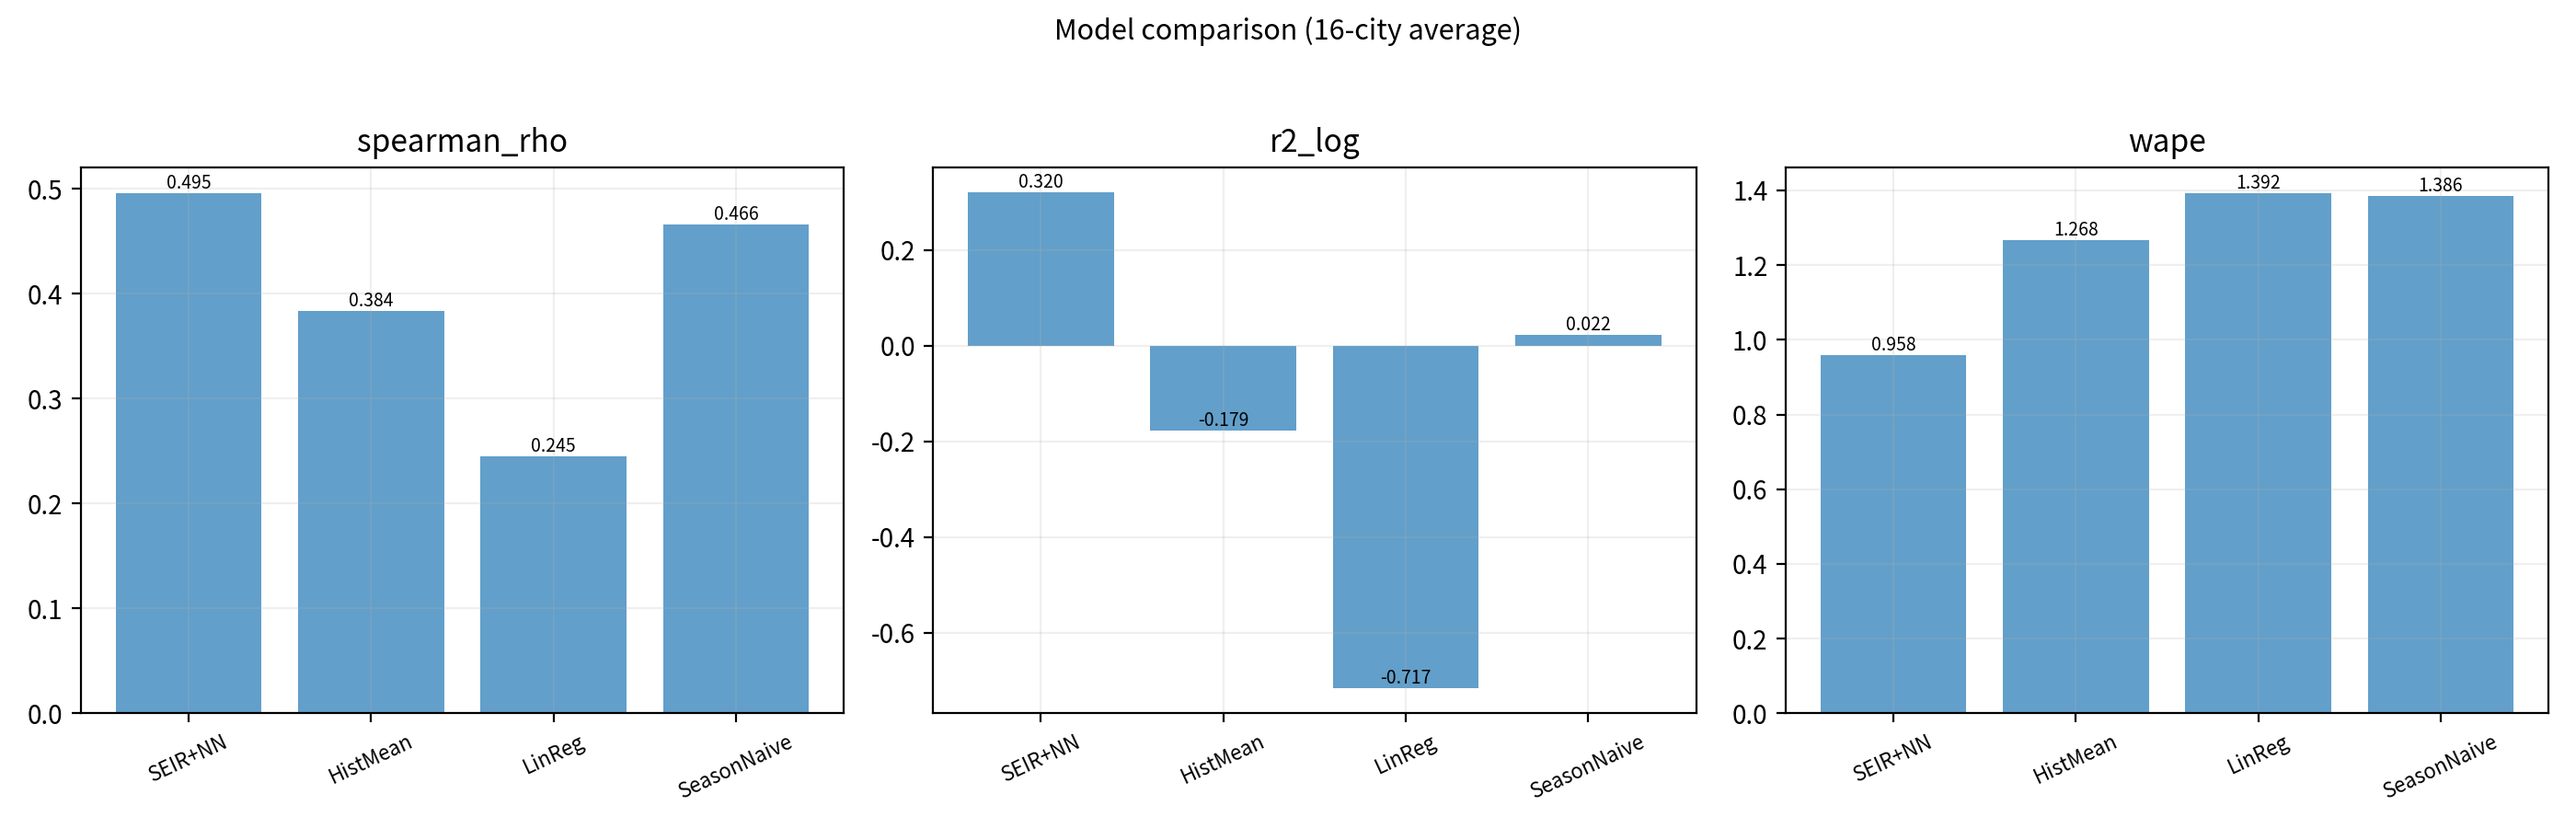

Data behind this chart, as committed beside it:
pearson_r, spearman_rho, kendall_tau, r2_log, mae, rmse, wape, rmsle, model, city_en
0.3328, 0.5355, 0.4281, 0.3978, 12.74, 80.84, 0.933, 1.037, SEIR+NN, Chaozhou
0.3292, 0.4931, 0.4274, -0.3952, 19.38, 77.09, 1.419, 1.578, HistMean, Chaozhou
0.147, 0.2805, 0.2211, -1.864, 23.02, 80.75, 1.686, 2.261, LinReg, Chaozhou
0.1519, 0.5518, 0.5072, 0.34, 19.01, 105.7, 1.392, 1.086, SeasonNaive, Chaozhou
0.5219, 0.547, 0.4352, 0.2147, 3.871, 16.18, 0.9505, 0.9077, SEIR+NN, Dongguan
0.3538, 0.4075, 0.3305, -0.03535, 4.746, 15.46, 1.165, 1.042, HistMean, Dongguan
0.2931, 0.2589, 0.2036, -0.3291, 5.119, 15.76, 1.257, 1.181, LinReg, Dongguan
0.09997, 0.4108, 0.3676, 0.07488, 5.372, 20.36, 1.319, 0.9852, SeasonNaive, Dongguan
0.427, 0.6622, 0.5296, 0.3393, 29.08, 179.6, 0.959, 1.312, SEIR+NN, Foshan
0.3021, 0.5523, 0.4505, 0.2134, 31.08, 177.9, 1.025, 1.431, HistMean, Foshan
0.2247, 0.3846, 0.2994, -0.4827, 34.88, 180.4, 1.15, 1.965, LinReg, Foshan
0.1174, 0.605, 0.5345, 0.4279, 43.02, 241, 1.419, 1.221, SeasonNaive, Foshan
0.4976, 0.7572, 0.5916, 0.2775, 236.3, 1766, 0.9647, 1.729, SEIR+NN, Guangzhou
0.2496, 0.6307, 0.4854, 0.3132, 246.4, 1778, 1.006, 1.685, HistMean, Guangzhou
0.2081, 0.4569, 0.3341, -0.3214, 256.8, 1784, 1.049, 2.338, LinReg, Guangzhou
0.01475, 0.721, 0.5828, 0.3585, 435, 2498, 1.776, 1.629, SeasonNaive, Guangzhou
0.6514, 0.4186, 0.3416, 0.3533, 0.9469, 4.613, 0.9852, 0.5072, SEIR+NN, Huizhou
0.3245, 0.2626, 0.2268, -0.2756, 1.451, 4.534, 1.509, 0.7122, HistMean, Huizhou
0.3211, 0.175, 0.1464, -0.4846, 1.607, 4.568, 1.672, 0.7684, LinReg, Huizhou
0.009414, 0.1578, 0.1523, -0.285, 1.211, 5.245, 1.26, 0.7149, SeasonNaive, Huizhou
0.5726, 0.4851, 0.389, 0.4103, 7.638, 33.64, 0.9608, 0.9257, SEIR+NN, Jiangmen
0.4036, 0.332, 0.2837, -0.2743, 10.18, 31.52, 1.281, 1.361, HistMean, Jiangmen
0.3086, 0.1453, 0.1166, -1.01, 11.57, 32.74, 1.456, 1.709, LinReg, Jiangmen
0.3246, 0.463, 0.4276, 0.257, 9.122, 38.59, 1.147, 1.039, SeasonNaive, Jiangmen
0.6177, 0.4456, 0.3603, 0.3801, 2.827, 12.93, 0.9528, 0.7255, SEIR+NN, Jieyang
0.3554, 0.2953, 0.2491, -0.5553, 4.437, 12.4, 1.495, 1.149, HistMean, Jieyang
0.2845, 0.1656, 0.1386, -1.062, 4.99, 12.76, 1.682, 1.323, LinReg, Jieyang
0.2761, 0.5622, 0.5345, 0.2663, 3.372, 13.59, 1.137, 0.7892, SeasonNaive, Jieyang
0.5122, 0.3061, 0.2466, 0.2515, 1.347, 5.708, 0.9977, 0.6395, SEIR+NN, Maoming
0.2719, 0.2944, 0.2441, -0.1232, 1.858, 5.633, 1.376, 0.7834, HistMean, Maoming
0.2395, 0.2301, 0.1835, -0.2054, 1.937, 5.68, 1.435, 0.8115, LinReg, Maoming
0.06282, 0.5689, 0.5363, 0.03147, 1.717, 7.41, 1.272, 0.7274, SeasonNaive, Maoming
0.3453, 0.3993, 0.3204, 0.3161, 2.505, 16.12, 0.9635, 0.6736, SEIR+NN, Qingyuan
0.3025, 0.341, 0.2927, -0.03853, 3.081, 15.94, 1.185, 0.8301, HistMean, Qingyuan
0.2721, 0.2109, 0.1751, -0.2242, 3.283, 16.08, 1.263, 0.9013, LinReg, Qingyuan
0.008354, 0.4078, 0.3905, -0.2596, 4.111, 22.38, 1.581, 0.9142, SeasonNaive, Qingyuan
0.5265, 0.3357, 0.2649, 0.3237, 7.782, 47.28, 0.9641, 0.9172, SEIR+NN, Shantou
0.2555, 0.3884, 0.324, -0.8841, 12.77, 46.5, 1.583, 1.531, HistMean, Shantou
0.2132, 0.2908, 0.2336, -1.853, 13.79, 47.09, 1.709, 1.884, LinReg, Shantou
0.03134, 0.458, 0.4233, -0.07414, 10.16, 50, 1.258, 1.156, SeasonNaive, Shantou
0.554, 0.6542, 0.5102, 0.2453, 7.079, 26.68, 0.8651, 1.046, SEIR+NN, Shenzhen
0.3701, 0.3935, 0.301, -0.1368, 9.621, 26.09, 1.176, 1.284, HistMean, Shenzhen
0.2753, 0.3207, 0.2344, -0.3905, 9.969, 26.88, 1.218, 1.42, LinReg, Shenzhen
0.2273, 0.5525, 0.453, 0.301, 8.778, 31.9, 1.073, 1.007, SeasonNaive, Shenzhen
0.5322, 0.4636, 0.3797, 0.3007, 2.195, 13.8, 0.9901, 0.6409, SEIR+NN, Yangjiang
0.1192, 0.3914, 0.3357, 0.03197, 2.521, 14.16, 1.137, 0.754, HistMean, Yangjiang
0.06366, 0.2284, 0.1816, -0.084, 2.612, 14.22, 1.178, 0.7979, LinReg, Yangjiang
0.01066, 0.356, 0.3382, -0.5859, 4.172, 19.91, 1.882, 0.9651, SeasonNaive, Yangjiang
0.305, 0.4755, 0.3796, 0.3797, 9.202, 46, 0.9536, 0.9797, SEIR+NN, Zhanjiang
0.41, 0.3053, 0.2574, -0.5121, 13.03, 42.04, 1.351, 1.53, HistMean, Zhanjiang
0.2305, 0.1049, 0.08517, -1.847, 16.37, 44.92, 1.697, 2.099, LinReg, Zhanjiang
0.376, 0.4505, 0.4268, 0.08459, 11.56, 48.86, 1.198, 1.19, SeasonNaive, Zhanjiang
0.3965, 0.4103, 0.3307, 0.2455, 2.026, 14.33, 1.013, 0.6042, SEIR+NN, Zhaoqing
0.2571, 0.2564, 0.2267, 0.08022, 2.258, 14.5, 1.129, 0.6671, HistMean, Zhaoqing
0.1813, 0.1189, 0.09633, -0.0243, 2.322, 14.58, 1.161, 0.704, LinReg, Zhaoqing
-0.007, 0.2682, 0.2541, -0.4007, 3.472, 20.62, 1.736, 0.8232, SeasonNaive, Zhaoqing
0.6296, 0.616, 0.4938, 0.4125, 11.7, 46.6, 0.9318, 1.062, SEIR+NN, Zhongshan
0.4209, 0.5161, 0.4221, -0.1924, 16.09, 43.47, 1.281, 1.512, HistMean, Zhongshan
0.2986, 0.31, 0.2393, -0.9796, 18.11, 45.66, 1.442, 1.949, LinReg, Zhongshan
0.4714, 0.6265, 0.5556, 0.2748, 12.39, 48.05, 0.9863, 1.18, SeasonNaive, Zhongshan
... 4 more rows
